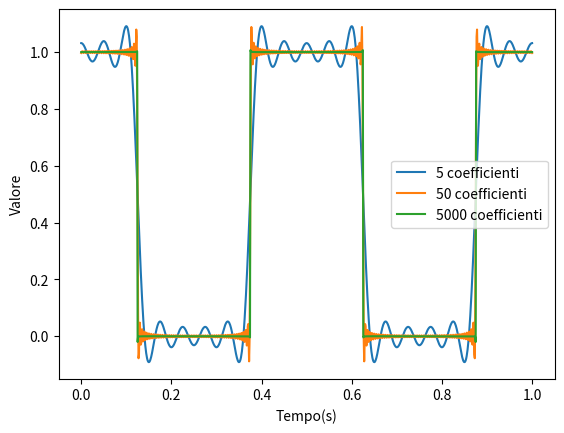

This chart was generated by the following Python code:
import numpy as np
import matplotlib.pyplot as plt

# Genera una lista di n numeri dispari
def odd_k(n):
    k = []
    for i in range(0, n):
        k.append(i * 2 + 1)
    return k

# Calcola la sommatoria seguendo la formula sul PDF
def sommatoria(m, f, l):
    x = 0
    k_numbers = odd_k(m)
    for i in k_numbers:
        x += (1 / i) * ((-1)**((i - 1) / 2)) * np.cos(2 * np.pi * i * f * l)
    return x

# Generazione del grafico
if __name__ == '__main__':
    t = np.linspace(0, 1, 1000)
    f0 = 2
    for y in [5, 50, 5000]:
        dft = (1 / 2) + (2 / np.pi) * sommatoria(y, f0, t)
        plt.plot(t, dft, label=f'{y} coefficienti')
    
    plt.xlabel("Tempo(s)")
    plt.ylabel("Valore")
    plt.legend()
    plt.show()
